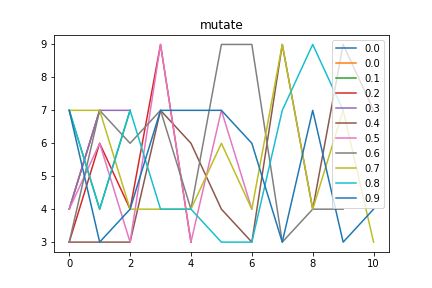

Values plotted in this chart, from the file beside it:
mutate, Max_fit, Gen, Dataset, Dist, Hof
0.0, 13.0, 0, [7, 7, 7, 7, 7, 7, 7], 0.2929, [4, 7]
0.1, 13.0, 0, [7, 7, 7, 7, 7, 7], 0.1056, [7, 4, 7]
0.2, 12.0, 5, [3, 4, 3, 4, 3, 4, 9, 3, 4, 3, 4, 3, 4], 0.1595, [3, 6, 4, 9, 3]
0.3, 13.0, 0, [7, 7, 7, 7, 7, 7], 0.1056, [4, 7, 7]
0.4, 9.0, 27, [3, 4, 3, 4, 3, 4, 9, 3, 4, 3, 4, 3, 4], 0.1741, [3, 3, 3, 7, 6, 4, 3, 9, 4, 9, 7]
0.5, 11.0, 13, [3, 4, 3, 4, 3, 4, 9, 3, 4, 3, 4, 3, 4], 0.1178, [4, 6, 3, 9, 3, 7, 4]
0.6, 9.0, 22, [3, 4, 3, 4, 3, 4, 9, 3, 4, 3, 4, 3, 4], 0.2015, [3, 7, 6, 7, 4, 9, 9, 3, 4, 4]
0.7, 9.0, 29, [3, 4, 3, 4, 3, 4, 9, 3, 4, 3, 4, 3, 4], 0.2881, [7, 7, 4, 4, 4, 6, 4, 9, 4, 7, 3]
0.8, 9.0, 21, [7, 7, 9, 7, 7, 7, 7, 7, 7, 9, 7], 0.2475, [7, 4, 7, 4, 4, 3, 3, 7, 9, 7]
0.9, 9.0, 23, [7, 7, 7, 7, 6, 7], 0.1835, [7, 3, 4, 7, 7, 7, 6, 3, 7, 3, 4]
